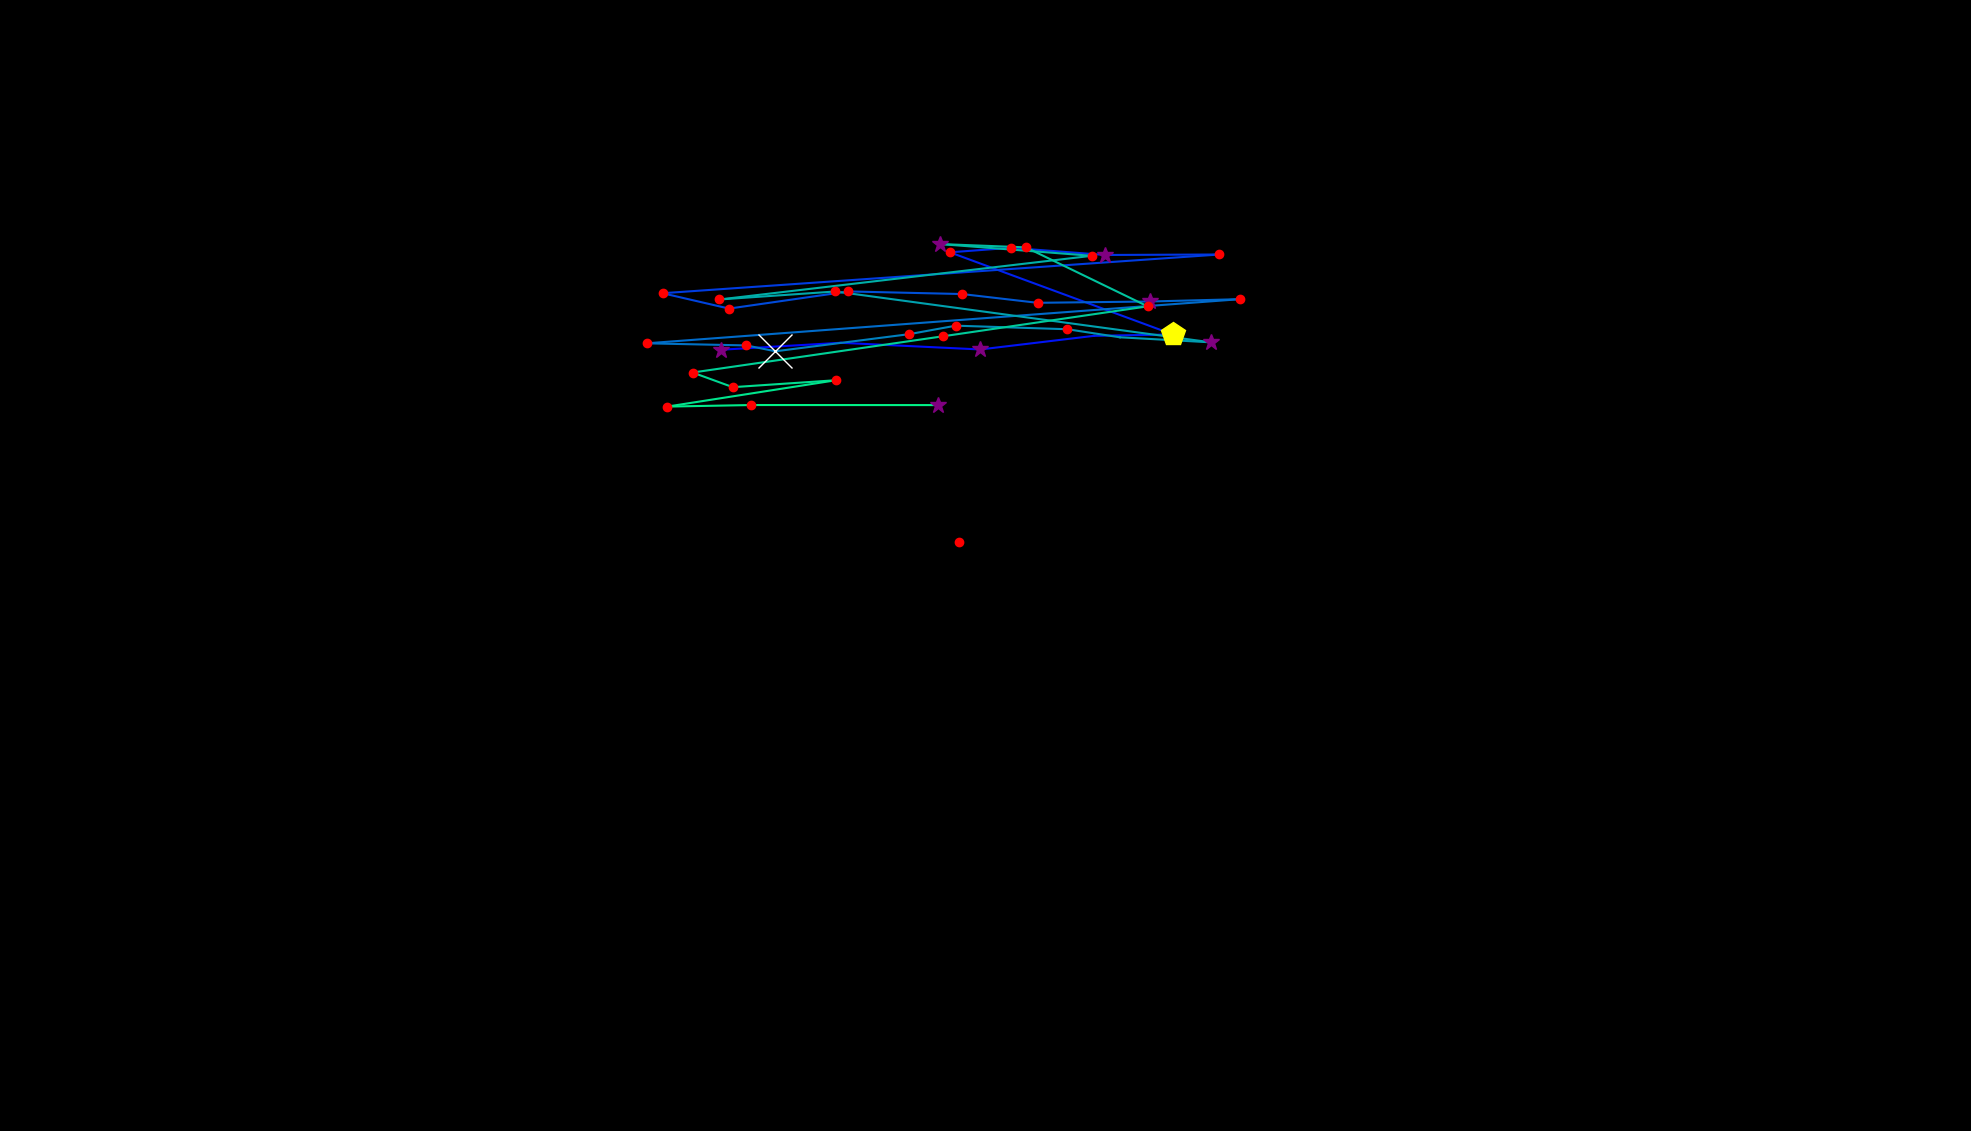

The data file committed next to this chart (first rows):
, fixation_id, timestamp, avg_gaze_x, avg_gaze_y, duration
0, 0.0, 0.0, 1246, 765.5, 156.7
1, 13.0, 2856, 936.6, 1015, 337.4
2, 14.0, 3218, 1092, 1024, 108.5
3, 15.0, 3423, 1273, 1015, 265.1
4, 16.0, 3724, 1421, 1033, 96.41
5, 17.0, 3856, 1523, 1034, 458
6, 18.0, 4459, 1234, 1141, 180.8
7, 19.0, 4664, 1313, 1147, 120.5
8, 20.0, 4809, 1435, 1138, 277.2
9, 21.0, 5122, 1584, 1138, 180.8
10, 22.0, 5399, 860.5, 1088, 144.6
11, 23.0, 5568, 946.8, 1068, 156.7
12, 24.0, 5749, 1102, 1090, 192.8
13, 25.0, 5990, 1249, 1087, 180.8
14, 26.0, 6194, 1347, 1076, 180.8
15, 27.0, 6399, 1494, 1077, 253.1
16, 28.0, 6677, 1610, 1080, 168.7
17, 29.0, 6942, 839.7, 1023, 229
18, 30.0, 7195, 969.4, 1020, 180.8
19, 31.0, 7400, 1007, 1013, 855.7
20, 32.0, 8328, 1181, 1035, 120.5
21, 33.0, 8472, 1241, 1046, 144.6
22, 34.0, 8677, 1386, 1041, 156.7
23, 35.0, 8858, 1454, 1031, 108.5
24, 36.0, 8990, 1573, 1024, 265.1
25, 37.0, 9340, 1085, 1090, 144.6
26, 38.0, 9521, 934.4, 1080, 204.9
27, 39.0, 9979, 1418, 1137, 241
28, 40.0, 10244, 1220, 1152, 253.1
29, 41.0, 10557, 1332, 1148, 156.7
30, 42.0, 10786, 1490, 1071, 156.7
31, 43.0, 11087, 1225, 1032, 180.8
32, 44.0, 11340, 899.5, 985, 120.5
33, 45.0, 11545, 951.7, 966, 156.7
34, 46.0, 11726, 1086, 975, 132.6
35, 47.0, 11895, 866.5, 940.8, 168.7
36, 48.0, 12088, 975.7, 942.8, 180.8
37, 49.0, 12292, 1218, 942.7, 397.7
